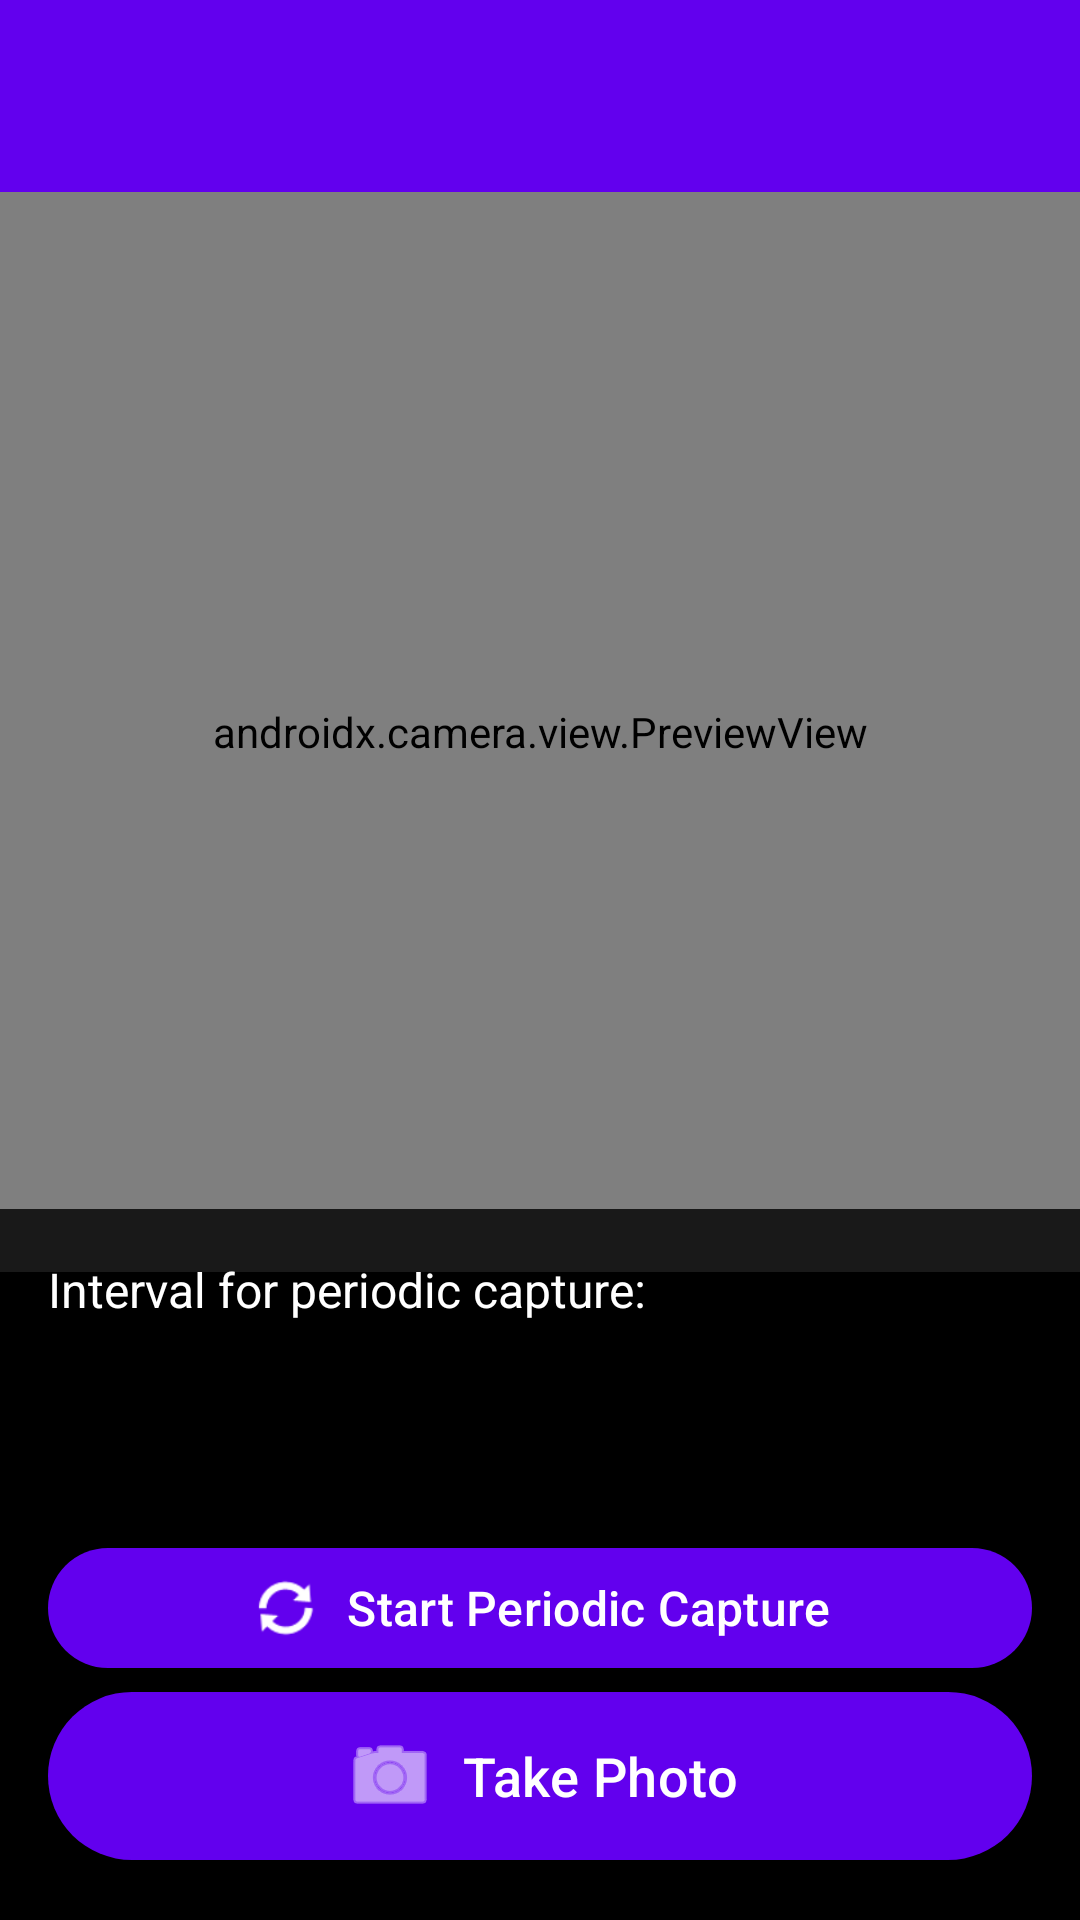

Produce the Android XML layout that renders to this screen, including the resource entries it uses.
<!-- AndroidManifest.xml: application theme Theme.Closy -->
<!-- res/layout/activity_camera.xml -->
<?xml version="1.0" encoding="utf-8"?>
<androidx.constraintlayout.widget.ConstraintLayout xmlns:android="http://schemas.android.com/apk/res/android"
    xmlns:app="http://schemas.android.com/apk/res-auto"
    xmlns:tools="http://schemas.android.com/tools"
    android:layout_width="match_parent"
    android:layout_height="match_parent"
    android:background="@android:color/black"
    tools:context=".CameraActivity">

    
    <androidx.appcompat.widget.Toolbar
        android:id="@+id/toolbar"
        android:layout_width="match_parent"
        android:layout_height="?attr/actionBarSize"
        android:background="?attr/colorPrimary"
        android:elevation="4dp"
        android:theme="@style/ThemeOverlay.AppCompat.Dark.ActionBar"
        app:layout_constraintTop_toTopOf="parent"
        app:layout_constraintStart_toStartOf="parent"
        app:layout_constraintEnd_toEndOf="parent"
        app:popupTheme="@style/ThemeOverlay.AppCompat.Light" />

    
    <androidx.camera.view.PreviewView
        android:id="@+id/previewView"
        android:layout_width="0dp"
        android:layout_height="0dp"
        app:layout_constraintDimensionRatio="1:1"
        app:layout_constraintTop_toBottomOf="@id/toolbar"
        app:layout_constraintStart_toStartOf="parent"
        app:layout_constraintEnd_toEndOf="parent" />

    <View
        android:id="@+id/viewFinderGuide"
        android:layout_width="0dp"
        android:layout_height="0dp"
        app:layout_constraintDimensionRatio="1:1"
        app:layout_constraintTop_toBottomOf="@id/toolbar"
        app:layout_constraintStart_toStartOf="parent"
        app:layout_constraintEnd_toEndOf="parent" />

    
    <TextView
        android:id="@+id/statusText"
        android:layout_width="wrap_content"
        android:layout_height="wrap_content"
        android:text="Initializing camera..."
        android:textSize="16sp"
        android:textColor="@android:color/white"
        android:visibility="gone"
        app:layout_constraintTop_toTopOf="@id/previewView"
        app:layout_constraintBottom_toBottomOf="@id/previewView"
        app:layout_constraintStart_toStartOf="parent"
        app:layout_constraintEnd_toEndOf="parent" />

    
    <LinearLayout
        android:id="@+id/controlsLayout"
        android:layout_width="match_parent"
        android:layout_height="wrap_content"
        android:orientation="vertical"
        android:background="#CC000000"
        android:padding="16dp"
        app:layout_constraintBottom_toBottomOf="parent"
        app:layout_constraintStart_toStartOf="parent"
        app:layout_constraintEnd_toEndOf="parent">

        
        <androidx.cardview.widget.CardView
            android:id="@+id/photoPreviewCard"
            android:layout_width="match_parent"
            android:layout_height="wrap_content"
            android:layout_marginBottom="16dp"
            android:visibility="gone"
            app:cardCornerRadius="8dp"
            app:cardElevation="4dp">

            <LinearLayout
                android:layout_width="match_parent"
                android:layout_height="wrap_content"
                android:orientation="vertical"
                android:padding="12dp">

                <TextView
                    android:layout_width="wrap_content"
                    android:layout_height="wrap_content"
                    android:text="Photo saved successfully!"
                    android:textSize="14sp"
                    android:textStyle="bold"
                    android:textColor="?attr/colorPrimary"
                    android:layout_marginBottom="4dp" />

                <TextView
                    android:id="@+id/photoPathText"
                    android:layout_width="wrap_content"
                    android:layout_height="wrap_content"
                    android:text=""
                    android:textSize="12sp"
                    android:textColor="?android:attr/textColorSecondary" />
            </LinearLayout>
        </androidx.cardview.widget.CardView>

        
        <TextView
            android:id="@+id/intervalLabel"
            android:layout_width="wrap_content"
            android:layout_height="33dp"
            android:layout_marginBottom="4dp"
            android:text="Interval for periodic capture:"
            android:textColor="@android:color/white"
            android:textSize="16sp" />

        
        <Spinner
            android:id="@+id/intervalSpinner"
            android:layout_width="match_parent"
            android:layout_height="40dp"
            android:layout_marginBottom="8dp"
            android:background="@android:color/black"
            android:popupBackground="@android:color/black" />

        
        <com.google.android.material.button.MaterialButton
            android:id="@+id/periodicButton"
            android:layout_width="match_parent"
            android:layout_height="wrap_content"
            android:text="Start Periodic Capture"
            android:textSize="16sp"
            app:icon="@android:drawable/ic_popup_sync"
            app:iconGravity="textStart"
            app:iconSize="24dp"
            app:cornerRadius="32dp"
            android:layout_marginTop="8dp" />

        
        <com.google.android.material.button.MaterialButton
            android:id="@+id/captureButton"
            android:layout_width="match_parent"
            android:layout_height="64dp"
            android:text="Take Photo"
            android:textSize="18sp"
            app:icon="@android:drawable/ic_menu_camera"
            app:iconGravity="textStart"
            app:iconSize="32dp"
            app:cornerRadius="32dp" />
    </LinearLayout>

</androidx.constraintlayout.widget.ConstraintLayout>
<!-- resources referenced by this layout -->
<resources>
  <style name="Theme.Closy" parent="Base.Theme.Closy" />
  <style name="Base.Theme.Closy" parent="Theme.Material3.DayNight.NoActionBar">
          
          <item name="colorPrimary">@color/primary_light</item>
          <item name="colorPrimaryVariant">@color/primary_variant_light</item>
          <item name="colorSecondary">@color/secondary_light</item>
          <item name="android:colorBackground">@color/background_light</item>
          <item name="colorSurface">@color/surface_light</item>
          <item name="colorError">@color/error_light</item>
          <item name="colorOnPrimary">@color/on_primary_light</item>
          <item name="colorOnSecondary">@color/on_secondary_light</item>
          <item name="colorOnBackground">@color/on_background_light</item>
          <item name="colorOnSurface">@color/on_surface_light</item>
          <item name="colorOnError">@color/on_error_light</item>
  
          
          <item name="android:statusBarColor">@color/primary_light</item>
          <item name="android:windowLightStatusBar" tools:targetApi="m">true</item>
      </style>
  <color name="primary_light">#6200EE</color>
  <color name="primary_variant_light">#3700B3</color>
  <color name="secondary_light">#03DAC6</color>
  <color name="background_light">#FFFFFF</color>
  <color name="surface_light">#FFFFFF</color>
  <color name="error_light">#B00020</color>
  <color name="on_primary_light">#FFFFFF</color>
  <color name="on_secondary_light">#000000</color>
  <color name="on_background_light">#000000</color>
  <color name="on_surface_light">#000000</color>
  <color name="on_error_light">#FFFFFF</color>
</resources>
